Image classification data set "vignettes" (alexliyihao/AAPI_code on GitHub). Class labels (8): arteriole, artery, distal_tubule, glom, glomerulus, glomerulus_gs, proximal tubule, proximal_tubule.

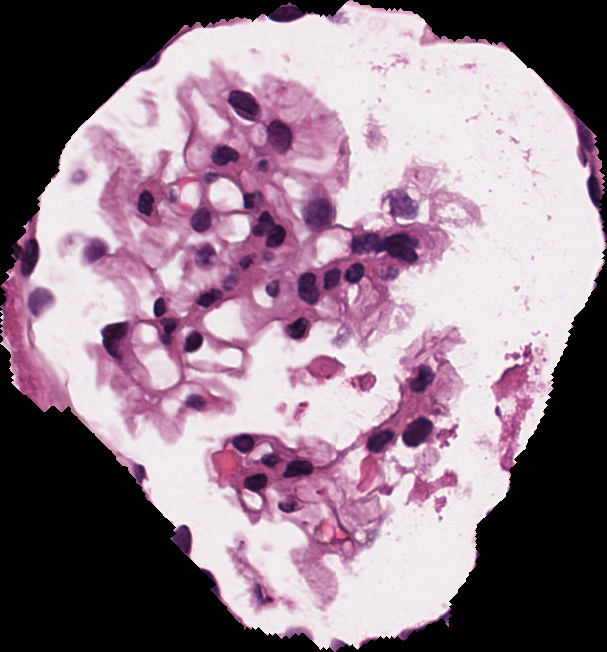
Label: glomerulus

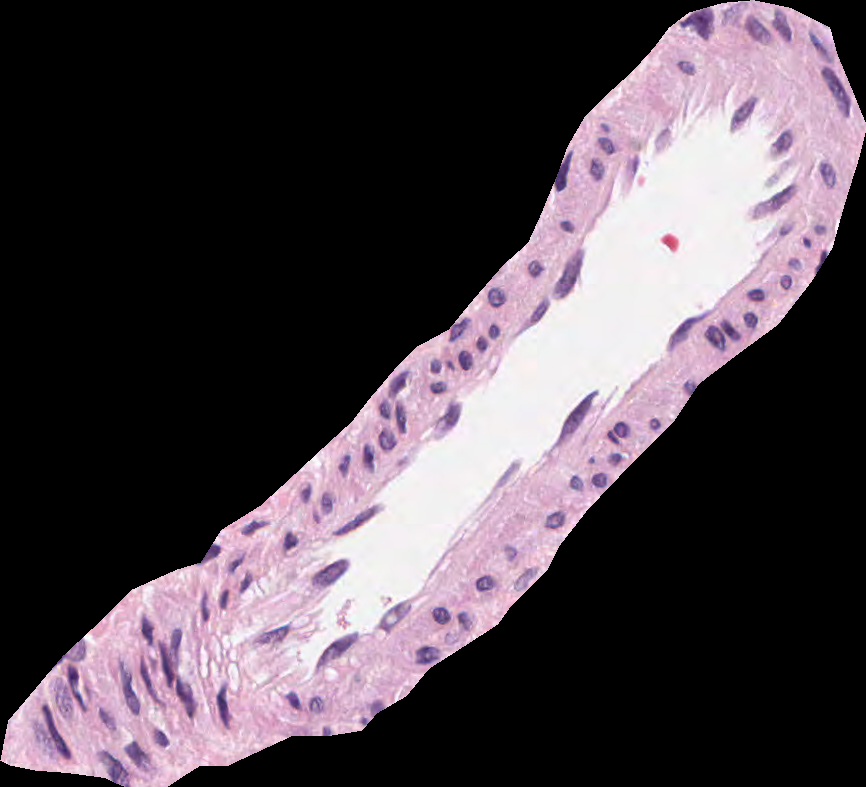
Label: artery

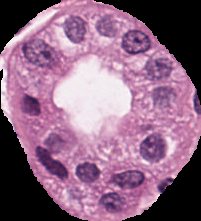
Label: distal_tubule

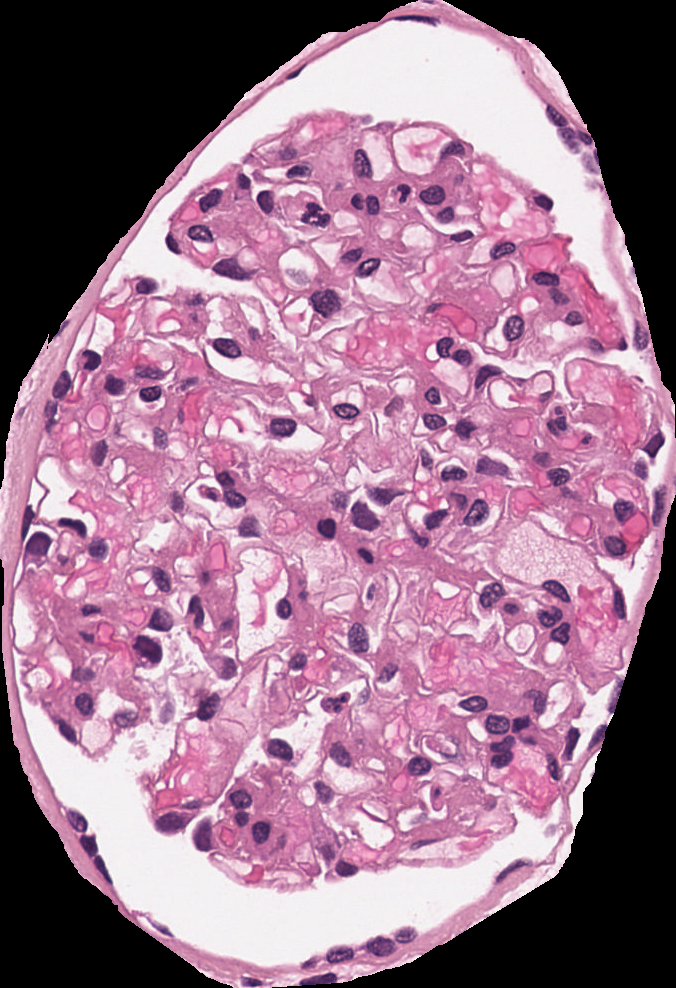
Label: glomerulus

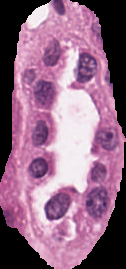
Label: proximal_tubule

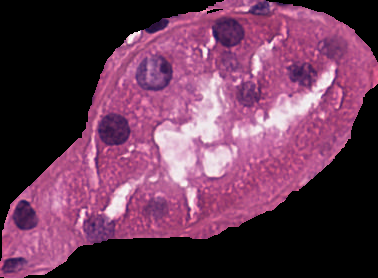
Label: distal_tubule
